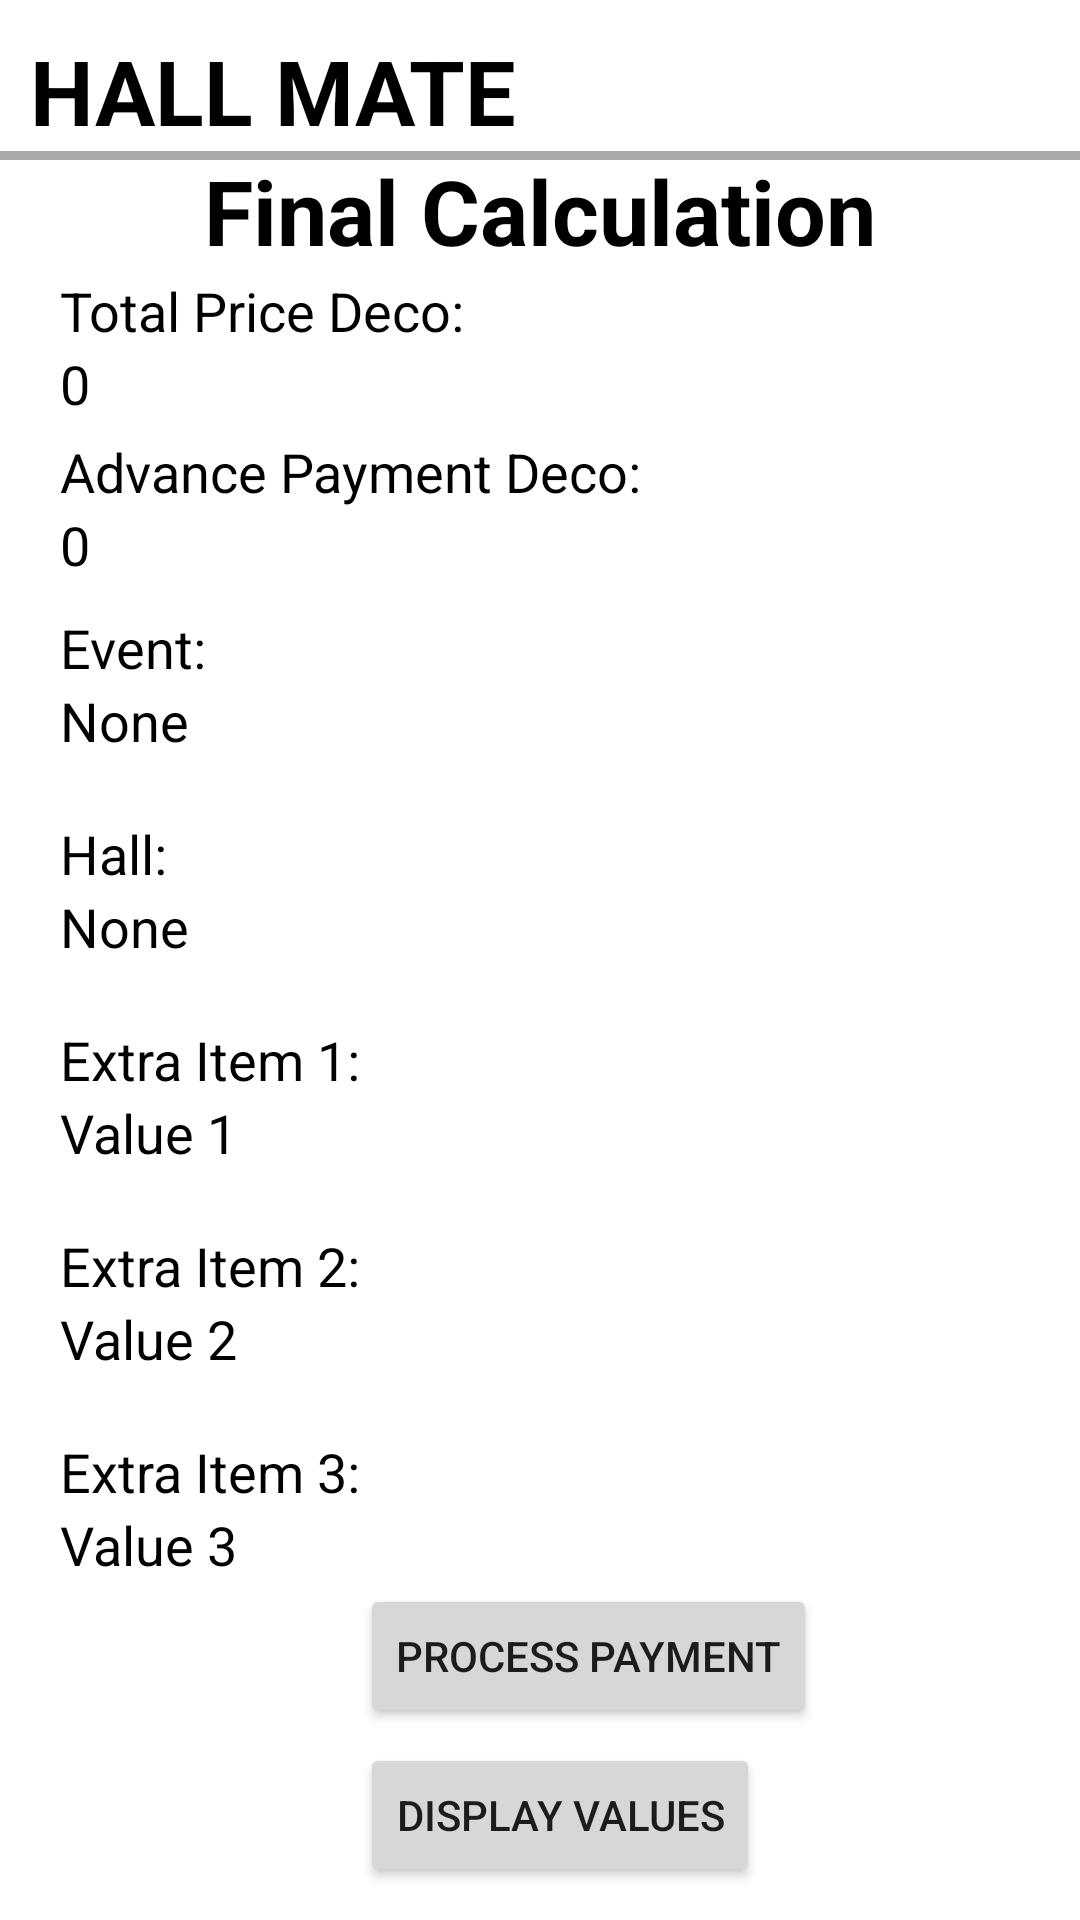

Produce the Android XML layout that renders to this screen, including the resource entries it uses.
<!-- AndroidManifest.xml: application theme Theme.WedHall_ReservationSystem -->
<!-- res/layout/activity_final_cal.xml -->
<?xml version="1.0" encoding="utf-8"?>
<RelativeLayout xmlns:android="http://schemas.android.com/apk/res/android"
    xmlns:app="http://schemas.android.com/apk/res-auto"
    xmlns:tools="http://schemas.android.com/tools"
    android:layout_width="match_parent"
    android:layout_height="match_parent"
    android:background="@drawable/img01"
    tools:context=".FinalCal">

    
    <TextView
        android:layout_width="match_parent"
        android:layout_height="wrap_content"
        android:id="@+id/hallmate"
        android:text="HALL MATE"
        android:textStyle="bold"
        android:textSize="30sp"
        android:layout_marginTop="10dp"
        android:layout_marginLeft="10dp"
        android:textColor="@color/black" />

    <View
        android:layout_width="match_parent"
        android:layout_height="3dp"
        android:background="@android:color/darker_gray"
        android:layout_below="@id/hallmate" />

    
    <TextView
        android:id="@+id/finalcalculationHeading"
        android:layout_width="match_parent"
        android:layout_height="wrap_content"
        android:layout_marginTop="50dp"
        android:gravity="center"
        android:text="Final Calculation"
        android:textColor="@color/black"
        android:textSize="30sp"
        android:textStyle="bold" />

    
    <TextView
        android:id="@+id/priceHallPac"
        android:layout_width="wrap_content"
        android:layout_height="wrap_content"
        android:text="Total Price Deco: "
        android:textSize="18sp"
        android:layout_below="@id/finalcalculationHeading"
        android:layout_marginTop="1dp"
        android:layout_marginLeft="20dp"
        android:textColor="@color/black" />

    <TextView
        android:id="@+id/advanceHallPac"
        android:layout_width="wrap_content"
        android:layout_height="wrap_content"
        android:text="0"
        android:textSize="18sp"
        android:layout_below="@id/priceHallPac"
        android:layout_marginLeft="20dp"
        android:textColor="@color/black" />

    <TextView
        android:id="@+id/remainingHallPac"
        android:layout_width="wrap_content"
        android:layout_height="wrap_content"
        android:text="Advance Payment Deco: "
        android:textSize="18sp"
        android:layout_below="@id/advanceHallPac"
        android:layout_marginTop="5dp"
        android:layout_marginLeft="20dp"
        android:textColor="@color/black" />

    <TextView
        android:id="@+id/plateCount"
        android:layout_width="wrap_content"
        android:layout_height="wrap_content"
        android:text="0"
        android:textSize="18sp"
        android:layout_below="@id/remainingHallPac"
        android:layout_marginLeft="20dp"
        android:textColor="@color/black" />

    <TextView
        android:id="@+id/totalAmount"
        android:layout_width="wrap_content"
        android:layout_height="wrap_content"
        android:text="Event: "
        android:textSize="18sp"
        android:layout_below="@id/plateCount"
        android:layout_marginTop="10dp"
        android:layout_marginLeft="20dp"
        android:textColor="@color/black" />

    <TextView
        android:id="@+id/advanceAmount"
        android:layout_width="wrap_content"
        android:layout_height="wrap_content"
        android:text="None"
        android:textSize="18sp"
        android:layout_below="@id/totalAmount"
        android:layout_marginLeft="20dp"
        android:textColor="@color/black" />

    <TextView
        android:id="@+id/remainingAmount"
        android:layout_width="wrap_content"
        android:layout_height="wrap_content"
        android:text="Hall: "
        android:textSize="18sp"
        android:layout_below="@id/advanceAmount"
        android:layout_marginTop="20dp"
        android:layout_marginLeft="20dp"
        android:textColor="@color/black" />

    <TextView
        android:id="@+id/decorationTheme"
        android:layout_width="wrap_content"
        android:layout_height="wrap_content"
        android:text="None"
        android:textSize="18sp"
        android:layout_below="@id/remainingAmount"
        android:layout_marginLeft="20dp"
        android:textColor="@color/black" />

    
    <TextView
        android:id="@+id/menu"
        android:layout_width="wrap_content"
        android:layout_height="wrap_content"
        android:text="Extra Item 1: "
        android:textSize="18sp"
        android:layout_below="@id/decorationTheme"
        android:layout_marginTop="20dp"
        android:layout_marginLeft="20dp"
        android:textColor="@color/black" />

    <TextView
        android:id="@+id/totalPriceDeco"
        android:layout_width="wrap_content"
        android:layout_height="wrap_content"
        android:text="Value 1"
        android:textSize="18sp"
        android:layout_below="@id/menu"
        android:layout_marginLeft="20dp"
        android:textColor="@color/black" />

    <TextView
        android:id="@+id/advancePaymentDeco"
        android:layout_width="wrap_content"
        android:layout_height="wrap_content"
        android:text="Extra Item 2: "
        android:textSize="18sp"
        android:layout_below="@id/totalPriceDeco"
        android:layout_marginTop="20dp"
        android:layout_marginLeft="20dp"
        android:textColor="@color/black" />

    <TextView
        android:id="@+id/event"
        android:layout_width="wrap_content"
        android:layout_height="wrap_content"
        android:text="Value 2"
        android:textSize="18sp"
        android:layout_below="@id/advancePaymentDeco"
        android:layout_marginLeft="20dp"
        android:textColor="@color/black" />

    <TextView
        android:id="@+id/hall"
        android:layout_width="wrap_content"
        android:layout_height="wrap_content"
        android:text="Extra Item 3: "
        android:textSize="18sp"
        android:layout_below="@id/event"
        android:layout_marginTop="20dp"
        android:layout_marginLeft="20dp"
        android:textColor="@color/black" />

    <TextView
        android:id="@+id/extraItem3Value"
        android:layout_width="wrap_content"
        android:layout_height="wrap_content"
        android:text="Value 3"
        android:textSize="18sp"
        android:layout_below="@id/hall"
        android:layout_marginLeft="20dp"
        android:textColor="@color/black" />

    
    <Button
        android:id="@+id/processbtn"
        android:layout_width="wrap_content"
        android:layout_height="wrap_content"
        android:layout_below="@id/extraItem3Value"
        android:layout_marginTop="1dp"
        android:layout_marginLeft="120dp"
        android:text="Process Payment" />

    <Button
        android:id="@+id/displayValues"
        android:layout_width="wrap_content"
        android:layout_height="wrap_content"
        android:layout_below="@id/processbtn"
        android:layout_marginLeft="120dp"
        android:layout_marginTop="5dp"
        android:text="Display Values" />

</RelativeLayout>
<!-- resources referenced by this layout -->
<resources>
  <style name="Theme.WedHall_ReservationSystem" parent="Theme.MaterialComponents.DayNight.NoActionBar">
          
          <item name="colorPrimary">@color/purple_500</item>
          <item name="colorPrimaryVariant">@color/purple_700</item>
          <item name="colorOnPrimary">@color/white</item>
          
          <item name="colorSecondary">@color/teal_200</item>
          <item name="colorSecondaryVariant">@color/teal_700</item>
          <item name="colorOnSecondary">@color/black</item>
          
          <item name="android:statusBarColor">?attr/colorPrimaryVariant</item>
          
      </style>
  <!-- not gathered from this repository: default colours our renderer supplied (Android Studio template values) -->
  <color name="purple_500">#FF6200EE</color>
  <color name="purple_700">#FF3700B3</color>
  <color name="teal_200">#FF03DAC5</color>
  <color name="teal_700">#FF018786</color>
  <color name="black">#FF000000</color>
  <color name="white">#FFFFFFFF</color>
</resources>
